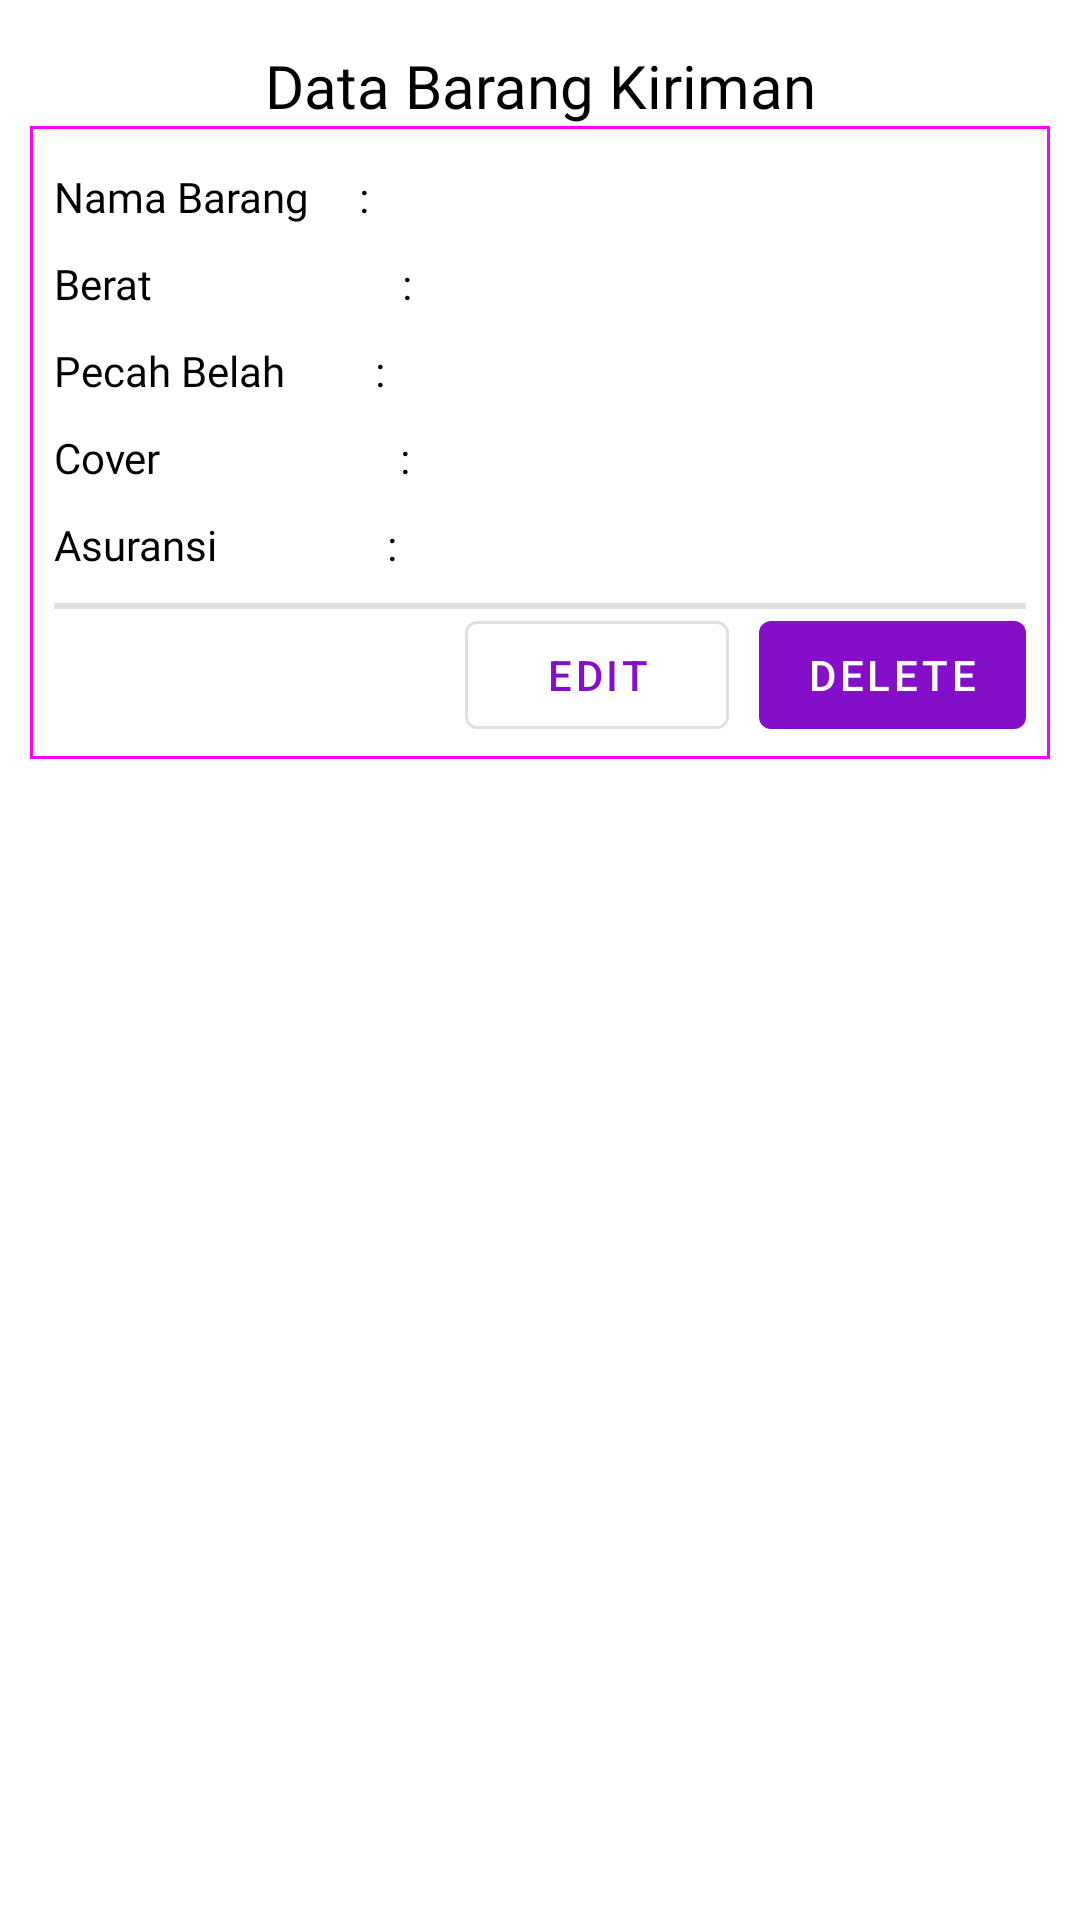

Reconstruct the res/layout file that produces this screen, plus the resources it refers to.
<!-- AndroidManifest.xml: application theme Theme.Tubes1 -->
<!-- res/layout/activity_kiriman_view.xml -->
<?xml version="1.0" encoding="utf-8"?>
<androidx.constraintlayout.widget.ConstraintLayout
    xmlns:android="http://schemas.android.com/apk/res/android"
    xmlns:tools="http://schemas.android.com/tools"
    xmlns:app="http://schemas.android.com/apk/res-auto"
    android:layout_width="match_parent"
    android:layout_height="match_parent"
    tools:context=".Kiriman.ViewKirimanActivity">

  <RelativeLayout
      android:id="@+id/rleditdata"
      android:layout_width="match_parent"
      android:layout_height="match_parent"
      android:layout_marginHorizontal="10dp"
      android:layout_marginVertical="15dp">
      <com.google.android.material.textview.MaterialTextView
          android:id="@+id/titleViewerKiriman"
          android:layout_width="match_parent"
          android:layout_height="wrap_content"
          android:fontFamily="@font/poppinsbold"
          android:text="Data Barang Kiriman"
          android:textColor="@color/black"
          android:textAlignment="center"
          android:layout_alignParentTop="true"
          android:textSize="20sp"/>
      <com.google.android.material.card.MaterialCardView
          android:layout_width="match_parent"
          android:layout_height="wrap_content"
          android:layout_below="@id/titleViewerKiriman"
          style="@style/Widget.Material3.CardView.Outlined">
          <RelativeLayout
              android:layout_width="match_parent"
              android:layout_height="wrap_content"
              android:paddingHorizontal="8dp"
              android:layout_marginVertical="4dp">
              <com.google.android.material.textview.MaterialTextView
                  android:id="@+id/tvOutNamaBarang"
                  android:layout_width="wrap_content"
                  android:layout_height="wrap_content"
                  android:layout_marginTop="10dp"
                  android:fontFamily="@font/poppinsbold"
                  android:layout_alignParentStart="true"
                  android:textSize="14sp"
                  android:text="Nama Barang     :"
                  android:textColor="@color/black"/>
              <com.google.android.material.textview.MaterialTextView
                  android:id="@+id/OutDBNamaBarang"
                  android:layout_width="wrap_content"
                  android:layout_height="wrap_content"
                  android:layout_marginTop="10dp"
                  android:layout_marginStart="8dp"
                  android:fontFamily="@font/poppinsregular"
                  android:layout_toEndOf="@id/tvOutNamaBarang"
                  android:textSize="14sp"/>
              <com.google.android.material.textview.MaterialTextView
                  android:id="@+id/tvOutBerat"
                  android:layout_width="wrap_content"
                  android:layout_height="wrap_content"
                  android:layout_marginTop="10dp"
                  android:fontFamily="@font/poppinsbold"
                  android:layout_below="@id/tvOutNamaBarang"
                  android:layout_alignParentStart="true"
                  android:textSize="14sp"
                  android:text="Berat                         :"
                  android:textColor="@color/black" />
              <com.google.android.material.textview.MaterialTextView
                  android:id="@+id/OutDBBerat"
                  android:layout_width="wrap_content"
                  android:layout_height="wrap_content"
                  android:layout_marginTop="10dp"
                  android:layout_marginStart="8dp"
                  android:layout_below="@id/tvOutNamaBarang"
                  android:fontFamily="@font/poppinsregular"
                  android:layout_toEndOf="@id/tvOutBerat"
                  android:textSize="14sp"/>
              <com.google.android.material.textview.MaterialTextView
                  android:id="@+id/tvOutPecahBelah"
                  android:layout_width="wrap_content"
                  android:layout_height="wrap_content"
                  android:layout_marginTop="10dp"
                  android:fontFamily="@font/poppinsbold"
                  android:layout_below="@+id/tvOutBerat"
                  android:textSize="14sp"
                  android:text="Pecah Belah         :"
                  android:textColor="@color/black"/>
              <com.google.android.material.textview.MaterialTextView
                  android:id="@+id/OutDBPecahBelah"
                  android:layout_width="wrap_content"
                  android:layout_height="wrap_content"
                  android:layout_marginTop="10dp"
                  android:layout_marginStart="8dp"
                  android:layout_below="@id/tvOutBerat"
                  android:fontFamily="@font/poppinsregular"
                  android:layout_toEndOf="@id/tvOutPecahBelah"
                  android:textSize="14sp"/>
              <com.google.android.material.textview.MaterialTextView
                  android:id="@+id/tvOutCover"
                  android:layout_width="wrap_content"
                  android:layout_height="wrap_content"
                  android:layout_marginTop="10dp"
                  android:fontFamily="@font/poppinsbold"
                  android:layout_below="@+id/tvOutPecahBelah"
                  android:textSize="14sp"
                  android:text="Cover                        :"
                  android:textColor="@color/black"/>
              <com.google.android.material.textview.MaterialTextView
                  android:id="@+id/OutDBCover"
                  android:layout_width="wrap_content"
                  android:layout_height="wrap_content"
                  android:layout_marginTop="10dp"
                  android:layout_marginStart="8dp"
                  android:layout_below="@id/OutDBPecahBelah"
                  android:fontFamily="@font/poppinsregular"
                  android:layout_toEndOf="@id/tvOutCover"
                  android:textSize="14sp"/>
              <com.google.android.material.textview.MaterialTextView
                  android:id="@+id/tvOutAsuransi"
                  android:layout_width="wrap_content"
                  android:layout_height="wrap_content"
                  android:layout_marginTop="10dp"
                  android:fontFamily="@font/poppinsbold"
                  android:layout_below="@+id/tvOutCover"
                  android:textSize="14sp"
                  android:text="Asuransi                 :"
                  android:textColor="@color/black"/>
              <com.google.android.material.textview.MaterialTextView
                  android:id="@+id/OutDBAsuransi"
                  android:layout_width="wrap_content"
                  android:layout_height="wrap_content"
                  android:layout_marginTop="10dp"
                  android:layout_marginStart="8dp"
                  android:layout_below="@id/OutDBCover"
                  android:fontFamily="@font/poppinsregular"
                  android:layout_toEndOf="@id/tvOutAsuransi"
                  android:textSize="14sp"/>
              <com.google.android.material.divider.MaterialDivider
                  android:layout_width="wrap_content"
                  android:layout_height="wrap_content"
                  android:layout_below="@+id/tvOutAsuransi"
                  app:dividerThickness="2dp"
                  android:layout_marginTop="10dp"/>
              <com.google.android.material.button.MaterialButton
                  android:id="@+id/delButon"
                  android:layout_width="wrap_content"
                  android:layout_height="wrap_content"
                  android:layout_marginTop="10dp"
                  android:layout_below="@+id/tvOutAsuransi"
                  android:layout_alignParentEnd="true"
                  android:text="DELETE"/>
              <com.google.android.material.button.MaterialButton
                  android:id="@+id/editButon"
                  android:layout_width="wrap_content"
                  android:layout_height="wrap_content"
                  android:layout_marginTop="10dp"
                  android:layout_marginEnd="10dp"
                  android:layout_below="@+id/tvOutAsuransi"
                  android:layout_toLeftOf="@id/delButon"
                  style="@style/Widget.MaterialComponents.Button.OutlinedButton"
                  android:text="EDIT"/>
          </RelativeLayout>
      </com.google.android.material.card.MaterialCardView>
  </RelativeLayout>
  </androidx.constraintlayout.widget.ConstraintLayout>
<!-- resources referenced by this layout -->
<resources>
  <color name="black">#FF000000</color>
  <style name="Theme.Tubes1" parent="Theme.MaterialComponents.Light.DarkActionBar">
          
          <item name="colorPrimary">@color/primary</item>
          <item name="colorPrimaryVariant">@color/primary</item>
          <item name="colorOnPrimary">@color/white</item>
          
          <item name="colorSecondary">@color/teal_200</item>
          <item name="colorSecondaryVariant">@color/teal_700</item>
          <item name="colorOnSecondary">@color/black</item>
          
          <item name="android:statusBarColor" tools:targetApi="l">?attr/colorPrimaryVariant</item>
          
      </style>
  <color name="primary">#850FC8</color>
  <color name="white">#FFFFFFFF</color>
  <color name="teal_200">#FF03DAC5</color>
  <color name="teal_700">#FF018786</color>
</resources>
